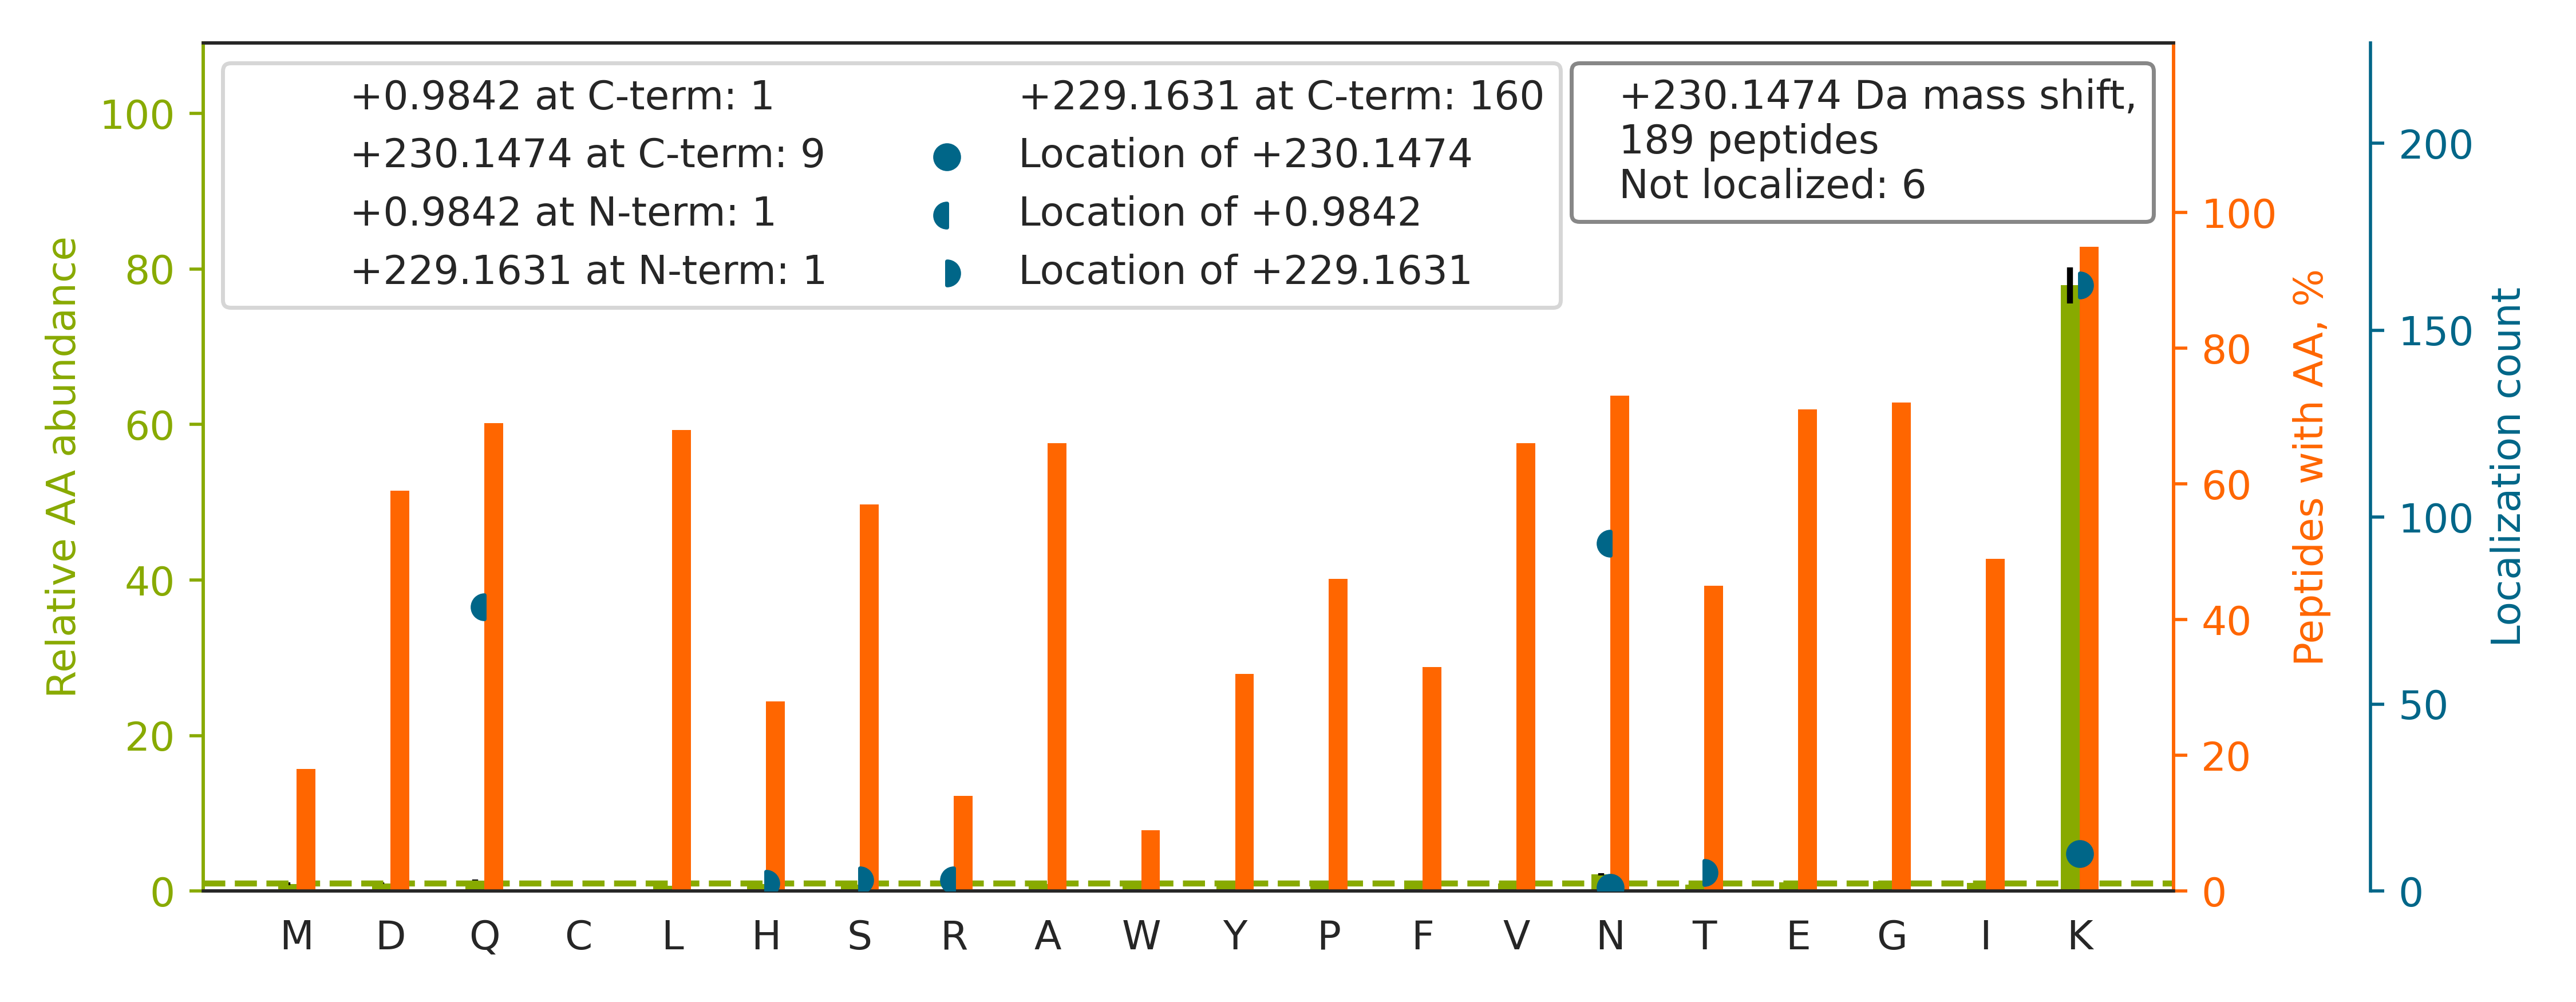

Values plotted in this chart, from the file beside it:
top isoform	localization score	spectrum
K.IVQTYHVNMAGTNPYTTITPQEIN[+1]GK[+229].W	0.2182	Exp1_Rep1_Frac5.28000.28000.4
R.SGPFGQIFRPDNFVFGQSGAGNNWAK[+230].G	0.9493	Exp1_Rep1_Frac8.31969.31969.3
K.APLATGEDDDDEVPDLVEN[+1]FDEASK[+229].N	0.2861	Exp1_Rep1_Frac1.33579.33579.3
K.VNQPASFAVSLN[+1]GAK[+229].G	0.9944	Exp1_Rep1_Frac7.26460.26460.2
K.DRLPLAVVGSNTIIEVN[+1]GK[+229].R	0.304	Exp1_Rep1_Frac5.30160.30160.3
K.DATNVGDEGGFAPNILEN[+1]K[+229].E	0.005646	Exp1_Rep1_Frac2.30642.30642.3
R.TSRPENAIIYNNNEDFQVGQ[+1]AK[+229].V	0.1954	Exp1_Rep1_Frac3.22699.22699.3
R.LLLATMESMN[+1]GGK[+229].L	0.9113	Exp1_Rep1_Frac6.32772.32772.2
R.LLEDGEDFNLGDALDSSNSMQTIQ[+1]K[+229].T	0.1533	Exp1_Rep1_Frac3.34215.34215.3
R.FVFSLVDAMN[+1]GK[+229].E	0.9228	Exp1_Rep1_Frac7.33616.33616.2
R.HIADLAGNSEVILPVPAFN[+230]VINGGSHAGNK.L	0.7817	Exp1_Rep1_Frac6.31347.31347.4
R.AAVPSGASTGIYEALELRDN[+1]DK[+229].T	0.1437	Exp1_Rep1_Frac3.29933.29933.4
R.TSIVQAAAGGVPGGGSNN[+1]GK[+229].T	0.1244	Exp1_Rep1_Frac6.21933.21933.3
R.EGSGSSGTGEQ[+1]K[+229].E	0.9224	Exp1_Rep1_Frac1.7783.7783.2
K.AALSASEGEEVPQ[+1]DK[+229].A	0.1868	Exp1_Rep1_Frac1.20180.20180.2
K.GHN[+1]GWVT[+229]QIATTPQFPDMILSASR.D	0.9057	Exp1_Rep1_Frac8.30067.30067.4
K.YHT[+229]IN[+1]GHNAEVR.K	0.8778	Exp1_Rep1_Frac6.7048.7048.3
K.IEPELDGSAQVTSHDASTN[+1]GLINFIK[+229].Q	0.8619	Exp1_Rep1_Frac4.32115.32115.3
K.FSASGELGN[+1]GNIK[+229].L	0.9921	Exp1_Rep1_Frac4.24425.24425.2
K.VDVDEYDEN[+1]K[+229].F	0.9161	Exp1_Rep1_Frac1.21804.21804.2
K.EEDEEEDVPGQ[+1]AK[+229].D	0.9054	Exp1_Rep1_Frac1.17025.17025.2
R.ETENDDLTNVIQ[+1]K[+229].M	0.1522	Exp1_Rep1_Frac1.25468.25468.2
K.GHAYSVTGAEEVESNGSLQK.L		Exp1_Rep1_Frac4.18341.18341.3
K.STEDGAELEEQ[+1]K[+229].L	0.9349	Exp1_Rep1_Frac1.17290.17290.2
K.MSGGWELELN[+1]GTEAK[+229].L	0.9927	Exp1_Rep1_Frac4.31081.31081.2
R.GSGGGSSGGSIGGR[+1]GSSSGGVK[+229].S	0.9359	Exp1_Rep1_Frac4.11071.11071.3
R.VIISAPSADAPMFVMGVN[+1]HEK[+229].Y	0.9934	Exp1_Rep1_Frac7.30631.30631.3
R.IEPGVSVSLVNPQPSN[+1]GHFST[+229]K.I	0.4027	Exp1_Rep1_Frac7.26695.26695.3
K.EFDEDSEDRLVN[+1]EK[+229].F	0.8984	Exp1_Rep1_Frac1.21985.21985.3
R.FAAYFQQGDMESN[+1]GK[+229].Y	0.327	Exp1_Rep1_Frac5.29337.29337.2
R.AQEPESGLSEETQ[+1]VK[+229].C	0.3232	Exp1_Rep1_Frac1.19589.19589.3
K.EGNNPAEN[+1]GDAK[+229].T	0.9991	Exp1_Rep1_Frac1.11131.11131.2
K.SLYYYIQQ[+1]DTK[+229].G	0.07952	Exp1_Rep1_Frac4.29080.29080.2
R.VDHQTGPIVWGEPGTNGQHAFYQLIHQGTK.M		Exp1_Rep1_Frac8.28423.28423.5
K.LSGSNPYTTVTPQIIN[+1]SK[+229].W	0.2124	Exp1_Rep1_Frac7.27876.27876.3
R.VTIDPENNLISIWNN[+1]GK[+229].G	0.05672	Exp1_Rep1_Frac7.32652.32652.3
K.YILGNPLTPGVTQGPQ[+1]IDK[+229].E	0.2397	Exp1_Rep1_Frac5.31391.31391.3
K.NDQDTWDYTNPNLSGQGDPGSN[+1]PNK[+229].R	0.9105	Exp1_Rep1_Frac2.25249.25249.3
K.MEEESGAPGVPSGN[+1]GAPGPK[+229].G	0.9963	Exp1_Rep1_Frac2.21028.21028.3
K.RVIISAPSADAPMFVMGVN[+1]HEK[+229].Y	0.9906	Exp1_Rep1_Frac7.27032.27032.4
K.LYGAQFHPEVGLTEN[+1]GK[+229].V	0.2625	Exp1_Rep1_Frac4.26283.26283.3
R.RPLEQQQPHHIPTSAPVYQQPQQQPVAQSYGGYK.E		Exp1_Rep1_Frac5.17594.17594.5
K.SADTLWGIQ[+1]K[+229].E	0.9144	Exp1_Rep1_Frac5.27578.27578.2
K.GDVENIEVVQ[+1]K[+229].M	0.1758	Exp1_Rep1_Frac1.23685.23685.2
R.SGDSEVYQLGDVSQ[+1]K[+229].T	0.1669	Exp1_Rep1_Frac2.24145.24145.3
R.NFSDNQLQ[+1]EGK[+229].N	0.8662	Exp1_Rep1_Frac2.19812.19812.2
R.IQEVADELQ[+1]K[+229].M	0.2694	Exp1_Rep1_Frac2.28178.28178.2
R.ETDYPAGEDLSESGQ[+1]VDK[+229].A	0.921	Exp1_Rep1_Frac1.22722.22722.3
K.AEAESLYQ[+1]SK[+229].Y	0.9032	Exp1_Rep1_Frac2.19879.19879.2
K.DEILPTTPISEQ[+1]K[+229].G	0.07682	Exp1_Rep1_Frac2.27329.27329.2
K.MPIVGLGT[+229]WR[+1].S	1	Exp1_Rep1_Frac8.28928.28928.2
K.LIAPVAEEEATVPN[+1]NK[+229].I	0.0718	Exp1_Rep1_Frac3.28056.28056.3
K.EDLPAEN[+1]GETK[+229].T	0.9076	Exp1_Rep1_Frac1.17328.17328.2
K.FNVWDTAGQ[+1]EK[+229].F	0.2554	Exp1_Rep1_Frac4.28280.28280.2
K.DIENQYETQITQ[+1]IEHEVSSSGQEVQSSAK[+229…	0.005434	Exp1_Rep1_Frac2.31643.31643.4
K.YIDQEELN[+1]K[+229].T	0.9004	Exp1_Rep1_Frac2.22481.22481.2
K.AALWALQGGTSVVIAN[+1]GTH[+229]PK.V	0.899	Exp1_Rep1_Frac8.29068.29068.3
K.TTDTASVQN[+1]EAK[+229].L	0.9914	Exp1_Rep1_Frac1.14037.14037.2
K.EFNEDGALAVLQQ[+1]FK[+229].D	0.8924	Exp1_Rep1_Frac4.34493.34493.3
R.ALEEAMEQ[+1]K[+229].A	0.9007	Exp1_Rep1_Frac1.23281.23281.2
... 129 more rows
